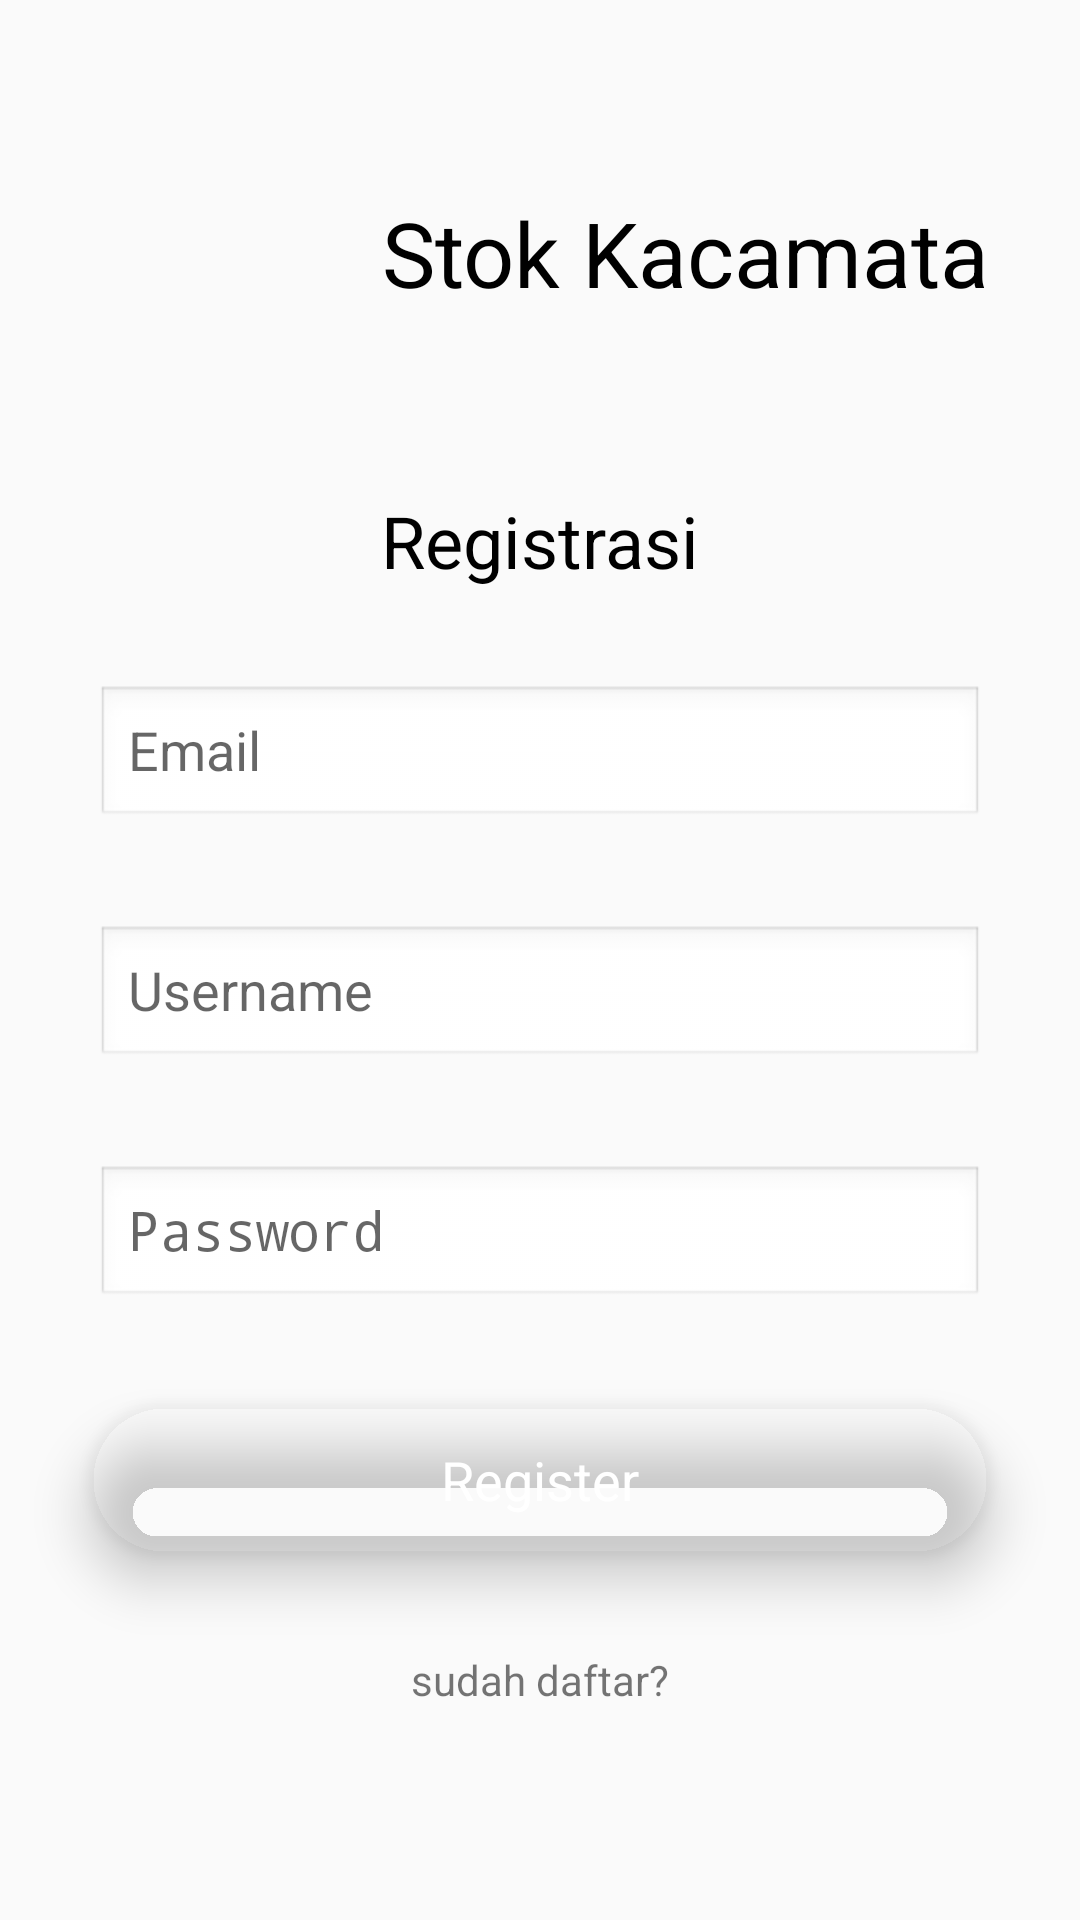

Here is an Android app screen rendered from its layout file. Give the layout XML and the strings, colors and styles it references.
<!-- AndroidManifest.xml: application theme AppTheme -->
<!-- res/layout/activity_registration.xml -->
<?xml version="1.0" encoding="utf-8"?>
<androidx.constraintlayout.widget.ConstraintLayout xmlns:android="http://schemas.android.com/apk/res/android"
    xmlns:app="http://schemas.android.com/apk/res-auto"
    xmlns:tools="http://schemas.android.com/tools"
    android:layout_width="match_parent"
    android:layout_height="match_parent"
    android:orientation="vertical"
    tools:context=".Registration">

    <TextView
        android:id="@+id/StokKacamata"
        android:layout_width="wrap_content"
        android:layout_height="wrap_content"
        android:layout_marginTop="64dp"
        android:layout_marginEnd="30dp"
        android:text="@string/app_name"
        android:textColor="@android:color/background_dark"
        android:textSize="30sp"
        app:layout_constraintEnd_toEndOf="parent"
        app:layout_constraintStart_toEndOf="@+id/LogoAplikasi"
        app:layout_constraintTop_toTopOf="parent" />

    
    <ImageView
        android:id="@+id/logoAplikasi"
        android:layout_width="100dp"
        android:layout_height="100dp"
        android:layout_marginStart="32dp"
        android:layout_marginTop="32dp"
        app:layout_constraintStart_toStartOf="parent"
        app:layout_constraintTop_toTopOf="parent"
        app:srcCompat="@drawable/tampilan" />

    <TextView
        android:id="@+id/TextRegistrasi"
        android:layout_width="wrap_content"
        android:layout_height="wrap_content"
        android:layout_marginTop="32dp"
        android:text="@string/registrasi"
        android:textColor="@android:color/background_dark"
        android:textSize="24sp"
        app:layout_constraintEnd_toEndOf="parent"
        app:layout_constraintStart_toStartOf="parent"
        app:layout_constraintTop_toBottomOf="@+id/logoAplikasi" />

    <EditText
        android:id="@+id/TextEmail1"
        android:layout_width="0dp"
        android:layout_height="wrap_content"
        android:layout_marginStart="32dp"
        android:layout_marginTop="32dp"
        android:layout_marginEnd="32dp"
        android:background="@android:drawable/edit_text"
        android:ems="10"
        android:hint="@string/email"
        android:inputType="textEmailAddress"
        app:layout_constraintEnd_toEndOf="parent"
        app:layout_constraintHorizontal_bias="0.0"
        app:layout_constraintStart_toStartOf="parent"
        app:layout_constraintTop_toBottomOf="@+id/TextRegistrasi" />

    <EditText
        android:id="@+id/TextUsername1"
        android:layout_width="0dp"
        android:layout_height="wrap_content"
        android:layout_marginStart="32dp"
        android:layout_marginTop="32dp"
        android:layout_marginEnd="32dp"
        android:background="@android:drawable/edit_text"
        android:ems="10"
        android:hint="@string/username"
        android:inputType="textPersonName"
        app:layout_constraintEnd_toEndOf="parent"
        app:layout_constraintHorizontal_bias="0.0"
        app:layout_constraintStart_toStartOf="parent"
        app:layout_constraintTop_toBottomOf="@+id/TextEmail1" />

    <EditText
        android:id="@+id/TextPassword1"
        android:layout_width="0dp"
        android:layout_height="wrap_content"
        android:layout_marginStart="32dp"
        android:layout_marginTop="32dp"
        android:layout_marginEnd="32dp"
        android:background="@android:drawable/edit_text"
        android:ems="10"
        android:hint="@string/password1"
        android:inputType="textPassword"
        app:layout_constraintEnd_toEndOf="parent"
        app:layout_constraintStart_toStartOf="parent"
        app:layout_constraintTop_toBottomOf="@+id/TextUsername1" />

    <androidx.cardview.widget.CardView
        android:id="@+id/ButtonSubmit1"
        android:layout_width="300dp"
        android:layout_height="50dp"
        android:layout_below="@+id/TextPassword1"
        android:layout_centerHorizontal="true"
        android:layout_marginTop="32dp"
        app:cardBackgroundColor="@color/zxing_custom_viewfinder_laser"
        app:cardCornerRadius="25dp"
        app:cardElevation="10dp"
        app:layout_constraintEnd_toEndOf="parent"
        app:layout_constraintStart_toStartOf="parent"
        app:layout_constraintTop_toBottomOf="@+id/TextPassword1">

        <RelativeLayout
            android:layout_width="match_parent"
            android:layout_height="match_parent">

            <TextView
                android:id="@+id/register1"
                android:layout_width="wrap_content"
                android:layout_height="wrap_content"
                android:layout_centerInParent="true"
                android:text="@string/register"
                android:textColor="#fff"
                android:textSize="18sp" />
        </RelativeLayout>
    </androidx.cardview.widget.CardView>

    <TextView
        android:id="@+id/sudahdaftar"
        android:layout_width="wrap_content"
        android:layout_height="wrap_content"
        android:text="@string/sudahdaftar"
        android:layout_marginTop="32dp"
        app:layout_constraintEnd_toEndOf="parent"
        app:layout_constraintStart_toStartOf="parent"
        app:layout_constraintTop_toBottomOf="@+id/ButtonSubmit1" />

</androidx.constraintlayout.widget.ConstraintLayout>
<!-- resources referenced by this layout -->
<resources>
  <!-- drawable tampilan: png bitmap (mipmap-mdpi, 41940 bytes) -->
  <string name="app_name">Stok Kacamata</string>
  <string name="email">Email</string>
  <string name="password1">Password</string>
  <string name="register">Register</string>
  <string name="registrasi">Registrasi</string>
  <string name="sudahdaftar">sudah daftar?</string>
  <string name="username">Username</string>
  <style name="AppTheme" parent="Theme.AppCompat.Light.DarkActionBar">
          
          <item name="colorPrimary">@color/zxing_custom_viewfinder_laser</item>
          <item name="colorPrimaryDark">@color/zxing_custom_viewfinder_laser</item>
          <item name="colorAccent">@color/zxing_custom_viewfinder_laser</item>
      </style>
</resources>
